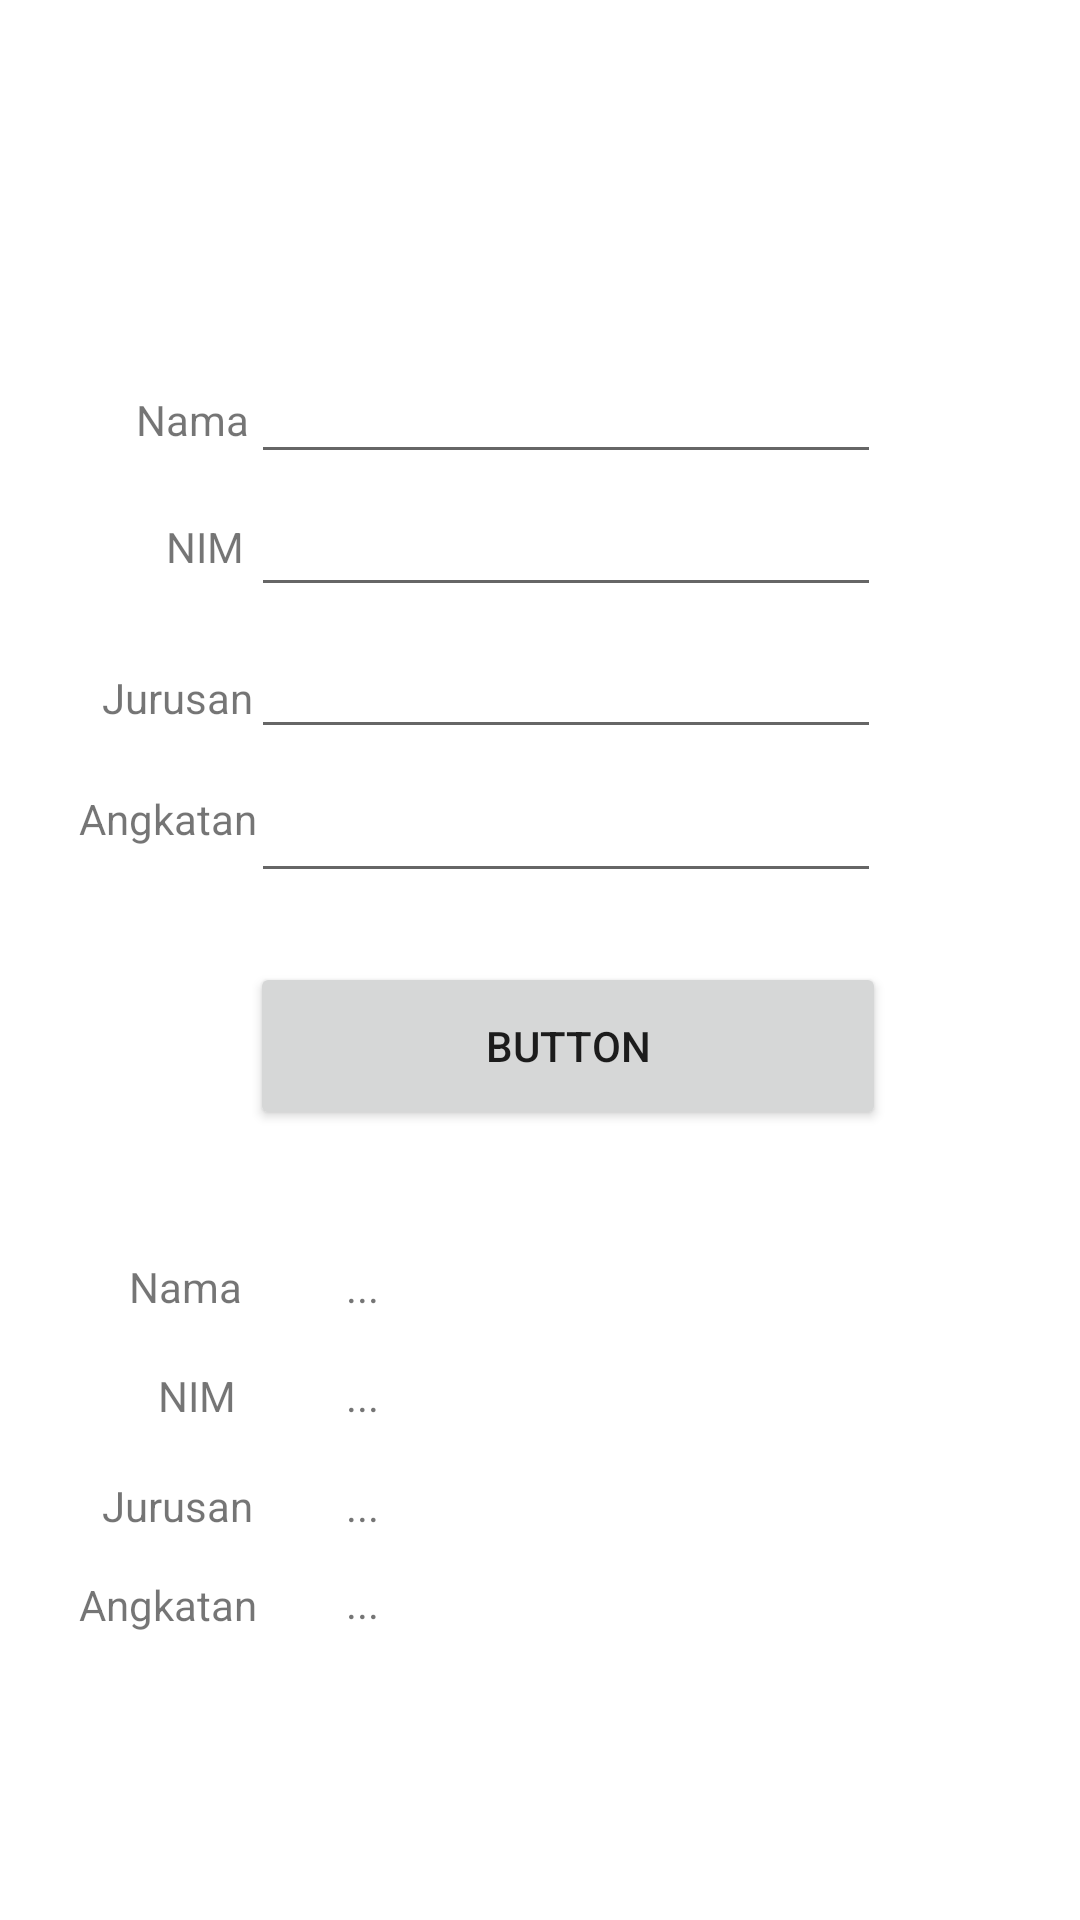

This screen was rendered from an Android layout file. Write that file and the resources it references.
<!-- AndroidManifest.xml: application theme Theme.Pertemuan1_intent -->
<!-- res/layout/activity_biodata.xml -->
<?xml version="1.0" encoding="utf-8"?>
<androidx.constraintlayout.widget.ConstraintLayout xmlns:android="http://schemas.android.com/apk/res/android"
    xmlns:app="http://schemas.android.com/apk/res-auto"
    xmlns:tools="http://schemas.android.com/tools"
    android:layout_width="match_parent"
    android:layout_height="match_parent"
    tools:context=".Biodata">

    <EditText
        android:id="@+id/input_jurusan"
        android:layout_width="wrap_content"
        android:layout_height="wrap_content"
        android:ems="10"
        android:inputType="textPersonName"
        app:layout_constraintBottom_toBottomOf="parent"
        app:layout_constraintEnd_toEndOf="parent"
        app:layout_constraintHorizontal_bias="0.557"
        app:layout_constraintStart_toStartOf="parent"
        app:layout_constraintTop_toTopOf="parent"
        app:layout_constraintVertical_bias="0.348" />

    <EditText
        android:id="@+id/input_nim"
        android:layout_width="wrap_content"
        android:layout_height="wrap_content"
        android:ems="10"
        android:inputType="textPersonName"
        app:layout_constraintBottom_toBottomOf="parent"
        app:layout_constraintEnd_toEndOf="parent"
        app:layout_constraintHorizontal_bias="0.557"
        app:layout_constraintStart_toStartOf="parent"
        app:layout_constraintTop_toTopOf="parent"
        app:layout_constraintVertical_bias="0.269" />

    <EditText
        android:id="@+id/input_nama"
        android:layout_width="wrap_content"
        android:layout_height="wrap_content"
        android:ems="10"
        android:inputType="textPersonName"
        app:layout_constraintBottom_toBottomOf="parent"
        app:layout_constraintEnd_toEndOf="parent"
        app:layout_constraintHorizontal_bias="0.557"
        app:layout_constraintStart_toStartOf="parent"
        app:layout_constraintTop_toTopOf="parent"
        app:layout_constraintVertical_bias="0.195" />

    <EditText
        android:id="@+id/input_angkatan"
        android:layout_width="wrap_content"
        android:layout_height="wrap_content"
        android:ems="10"
        android:inputType="textPersonName"
        app:layout_constraintBottom_toBottomOf="parent"
        app:layout_constraintEnd_toEndOf="parent"
        app:layout_constraintHorizontal_bias="0.557"
        app:layout_constraintStart_toStartOf="parent"
        app:layout_constraintTop_toTopOf="parent"
        app:layout_constraintVertical_bias="0.428" />

    <TextView
        android:id="@+id/textView2"
        android:layout_width="wrap_content"
        android:layout_height="wrap_content"
        android:text="Nama"
        app:layout_constraintBottom_toBottomOf="parent"
        app:layout_constraintEnd_toEndOf="parent"
        app:layout_constraintHorizontal_bias="0.141"
        app:layout_constraintStart_toStartOf="parent"
        app:layout_constraintTop_toTopOf="parent"
        app:layout_constraintVertical_bias="0.21" />

    <TextView
        android:id="@+id/textView3"
        android:layout_width="wrap_content"
        android:layout_height="wrap_content"
        android:text="NIM"
        app:layout_constraintBottom_toBottomOf="parent"
        app:layout_constraintEnd_toEndOf="parent"
        app:layout_constraintHorizontal_bias="0.166"
        app:layout_constraintStart_toStartOf="parent"
        app:layout_constraintTop_toTopOf="parent"
        app:layout_constraintVertical_bias="0.278" />

    <TextView
        android:id="@+id/textView4"
        android:layout_width="wrap_content"
        android:layout_height="wrap_content"
        android:text="Jurusan"
        app:layout_constraintBottom_toBottomOf="parent"
        app:layout_constraintEnd_toEndOf="parent"
        app:layout_constraintHorizontal_bias="0.11"
        app:layout_constraintStart_toStartOf="parent"
        app:layout_constraintTop_toTopOf="parent"
        app:layout_constraintVertical_bias="0.359" />

    <TextView
        android:id="@+id/textView6"
        android:layout_width="wrap_content"
        android:layout_height="wrap_content"
        android:text="Angkatan "
        app:layout_constraintBottom_toBottomOf="parent"
        app:layout_constraintEnd_toEndOf="parent"
        app:layout_constraintHorizontal_bias="0.089"
        app:layout_constraintStart_toStartOf="parent"
        app:layout_constraintTop_toTopOf="parent"
        app:layout_constraintVertical_bias="0.424" />

    <Button
        android:id="@+id/btn_tampil"
        android:layout_width="212dp"
        android:layout_height="56dp"
        android:text="Button"
        app:layout_constraintBottom_toBottomOf="parent"
        app:layout_constraintEnd_toEndOf="parent"
        app:layout_constraintHorizontal_bias="0.562"
        app:layout_constraintStart_toStartOf="parent"
        app:layout_constraintTop_toTopOf="parent"
        app:layout_constraintVertical_bias="0.549" />

    <TextView
        android:id="@+id/textView7"
        android:layout_width="wrap_content"
        android:layout_height="wrap_content"
        android:text="Nama"
        app:layout_constraintBottom_toBottomOf="parent"
        app:layout_constraintEnd_toEndOf="parent"
        app:layout_constraintHorizontal_bias="0.133"
        app:layout_constraintStart_toStartOf="parent"
        app:layout_constraintTop_toTopOf="parent"
        app:layout_constraintVertical_bias="0.675" />

    <TextView
        android:id="@+id/output_nim"
        android:layout_width="wrap_content"
        android:layout_height="wrap_content"
        android:text="..."
        app:layout_constraintBottom_toBottomOf="parent"
        app:layout_constraintEnd_toEndOf="parent"
        app:layout_constraintHorizontal_bias="0.33"
        app:layout_constraintStart_toStartOf="parent"
        app:layout_constraintTop_toTopOf="parent"
        app:layout_constraintVertical_bias="0.734" />

    <TextView
        android:id="@+id/output_jurusan"
        android:layout_width="wrap_content"
        android:layout_height="wrap_content"
        android:text="..."
        app:layout_constraintBottom_toBottomOf="parent"
        app:layout_constraintEnd_toEndOf="parent"
        app:layout_constraintHorizontal_bias="0.33"
        app:layout_constraintStart_toStartOf="parent"
        app:layout_constraintTop_toTopOf="parent"
        app:layout_constraintVertical_bias="0.793" />

    <TextView
        android:id="@+id/output_angkatan"
        android:layout_width="wrap_content"
        android:layout_height="wrap_content"
        android:text="..."
        app:layout_constraintBottom_toBottomOf="parent"
        app:layout_constraintEnd_toEndOf="parent"
        app:layout_constraintHorizontal_bias="0.33"
        app:layout_constraintStart_toStartOf="parent"
        app:layout_constraintTop_toTopOf="parent"
        app:layout_constraintVertical_bias="0.845" />

    <TextView
        android:id="@+id/output_nama"
        android:layout_width="wrap_content"
        android:layout_height="wrap_content"
        android:text="..."
        app:layout_constraintBottom_toBottomOf="parent"
        app:layout_constraintEnd_toEndOf="parent"
        app:layout_constraintHorizontal_bias="0.33"
        app:layout_constraintStart_toStartOf="parent"
        app:layout_constraintTop_toTopOf="parent"
        app:layout_constraintVertical_bias="0.675" />

    <TextView
        android:id="@+id/textView10"
        android:layout_width="wrap_content"
        android:layout_height="wrap_content"
        android:text="Jurusan"
        app:layout_constraintBottom_toBottomOf="parent"
        app:layout_constraintEnd_toEndOf="parent"
        app:layout_constraintHorizontal_bias="0.11"
        app:layout_constraintStart_toStartOf="parent"
        app:layout_constraintTop_toTopOf="parent"
        app:layout_constraintVertical_bias="0.793" />

    <TextView
        android:id="@+id/textView16"
        android:layout_width="wrap_content"
        android:layout_height="wrap_content"
        android:text="Angkatan"
        app:layout_constraintBottom_toBottomOf="parent"
        app:layout_constraintEnd_toEndOf="parent"
        app:layout_constraintHorizontal_bias="0.088"
        app:layout_constraintStart_toStartOf="parent"
        app:layout_constraintTop_toTopOf="parent"
        app:layout_constraintVertical_bias="0.846" />

    <TextView
        android:id="@+id/textView15"
        android:layout_width="wrap_content"
        android:layout_height="wrap_content"
        android:text="NIM"
        app:layout_constraintBottom_toBottomOf="parent"
        app:layout_constraintEnd_toEndOf="parent"
        app:layout_constraintHorizontal_bias="0.158"
        app:layout_constraintStart_toStartOf="parent"
        app:layout_constraintTop_toTopOf="parent"
        app:layout_constraintVertical_bias="0.734" />

</androidx.constraintlayout.widget.ConstraintLayout>
<!-- resources referenced by this layout -->
<resources>
  <style name="Theme.Pertemuan1_intent" parent="Theme.MaterialComponents.DayNight.DarkActionBar">
          
          <item name="colorPrimary">@color/purple_500</item>
          <item name="colorPrimaryVariant">@color/purple_700</item>
          <item name="colorOnPrimary">@color/white</item>
          
          <item name="colorSecondary">@color/teal_200</item>
          <item name="colorSecondaryVariant">@color/teal_700</item>
          <item name="colorOnSecondary">@color/black</item>
          
          <item name="android:statusBarColor">?attr/colorPrimaryVariant</item>
          
      </style>
  <!-- not gathered from this repository: default colours our renderer supplied (Android Studio template values) -->
  <color name="purple_500">#FF6200EE</color>
  <color name="purple_700">#FF3700B3</color>
  <color name="teal_200">#FF03DAC5</color>
  <color name="teal_700">#FF018786</color>
  <color name="black">#FF000000</color>
  <color name="white">#FFFFFFFF</color>
</resources>
